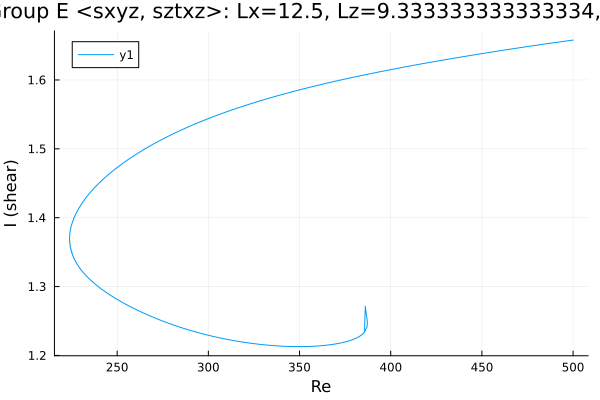

Data behind this chart, as committed beside it:
Re, shear
500.0, 1.658
499.2, 1.658
497.8, 1.657
496.4, 1.657
495, 1.656
493.6, 1.656
492.2, 1.655
490.8, 1.655
489.3, 1.654
487.9, 1.653
486.5, 1.653
485.1, 1.652
483.7, 1.652
482.3, 1.651
480.9, 1.651
479.4, 1.65
478, 1.65
476.6, 1.649
475.2, 1.649
473.8, 1.648
472.4, 1.647
471, 1.647
469.5, 1.646
468.1, 1.646
466.7, 1.645
465.3, 1.645
463.9, 1.644
462.5, 1.643
461.1, 1.643
459.6, 1.642
458.2, 1.642
456.8, 1.641
455.4, 1.641
454, 1.64
452.6, 1.639
451.2, 1.639
449.7, 1.638
448.3, 1.638
446.9, 1.637
445.5, 1.636
444.1, 1.636
442.7, 1.635
441.3, 1.635
439.8, 1.634
438.4, 1.633
437, 1.633
435.6, 1.632
434.2, 1.631
432.8, 1.631
432.6, 1.631
431.2, 1.63
430, 1.629
428.6, 1.629
427.2, 1.628
425.8, 1.628
424.3, 1.627
422.9, 1.626
421.5, 1.626
420.1, 1.625
418.7, 1.624
... 717 more rows
